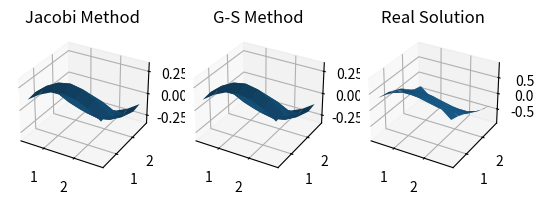

This figure's Python source:
## 2014-19586 정현재
import math
import time
from matplotlib import pyplot as plt
import numpy as np
from mpl_toolkits.mplot3d import Axes3D
from scipy.linalg import solve_banded, norm

## 1. u_xx = sinx
## (1) python library를 이용
def problem_1_1(n):
    x0 = 0
    xn = math.pi
    h = (xn-x0) / n
    X = [x0 + h*i for i in range(1,n)]

    f = lambda x: -math.sin(x)
    
    h2fi = [h**2*f(i) for i in X]
    realsol = [math.sin(i) for i in X]

    matA = [[0 for col in range(n-1)] for row in range(n-1)]
    matL = [[0 for col in range(n-1)] for row in range(n-1)]
    matD = [[0 for col in range(n-1)] for row in range(n-1)]
    matU = [[0 for col in range(n-1)] for row in range(n-1)]
    matLD = [[0 for col in range(n-1)] for row in range(n-1)]

    jacobsol = [0 for i in range(n-1)]
    GSsol = [0 for i in range(n-1)]
    
    for row in range(n-1):
        for col in range(n-1):
            matA[row][col] = matelement(row,col)
    
    matL, matD, matU, matLD = parse_mat(matA, matL, matD, matU, matLD)
    
    del matA

    #Jacobi Method
    count1 = 0
    error1 = 1
    
    invD = [[0 for col in range(len(matD))] for row in range(len(matD))]
    for i in range(len(matD)):
        invD[i][i] = 1/matD[i][i]
    del matD

    while count1 < 100000 and error1 > 0.0001:
        count1 += 1
        jacobsol, error1 = calcjacobi(matL, invD, matU, jacobsol, h2fi, realsol,h)
    jacobsol = [0] + jacobsol +[0]
    
    #Gauss-Siedel Method
    count2 = 0
    error2 = 1
    
    invLD = invtrimat(matLD)
    del matLD

    while count2 < 100000 and error2 > 0.0001:
        count2 += 1
        GSsol, error2 = calcGS(invLD, matU, GSsol, h2fi, realsol,h)
    GSsol = [0] + GSsol + [0]
    
    print("Jacobi method에서 {0}의 반복을 통해 {1}의 error를 가진 해를 얻었다.".format(count1, error1))
    print("Gauss-Siedel Method에서 {0}의 반복을 통해 {1}의 error를 가진 해를 얻었다.".format(count2,error2))
    
    
    realsol = [0] +realsol +[0]
    return jacobsol, GSsol, realsol

def matelement(m,n):
    if m == n:
        return 2
    elif abs(m-n) == 1:
        return -1
    else: return 0

def parse_mat(matA, matL, matD, matU, matLD):
    n = len(matA)
    for row in range(n):
        for col in range(n):
            if row == col:
                matD[row][col] = matA[row][col]
                matLD[row][col] = matA[row][col]
            if row > col:
                matL[row][col] = matA[row][col]
                matLD[row][col] = matA[row][col]
            if row < col:
                matU[row][col] = matA[row][col]
    return matL, matD, matU, matLD


def calcjacobi(matL,invD,matU, vec, h2fi, realsol,h):
    error = 0
    sol = vecminus(vecsum(vecsum(dot(matL,vec),dot(matU,vec)),h2fi))  ## -(L+U)u -h^2f

    sol = dot(invD,sol)

    for i in range(len(sol)):
        error += (sol[i]-realsol[i])**2
    error = h*error


    return sol, error

def calcGS(invLD, matU, vec, h2fi, realsol,h):
    error = 0
    sol = vecminus(vecsum(dot(matU,vec),h2fi))

    sol = dot(invLD,sol)

    for i in range(len(sol)):
        error += (sol[i]-realsol[i])**2
    error = h*error


    return sol, error

def dot(A,v):
    result = []
    for i in range(len(A)):
        sum = 0
        for j in range(len(A[i])):
            sum += A[i][j]*v[j]
        result.append(sum)
    return(result)

def vecsum(v1, v2):
    if len(v1) == len(v2):
        result = [v1[i]+v2[i] for i in range(len(v1))]
    else: return("wrong vector")
    return result
        
def vecminus(v):
    return([-i for i in v])

def invtrimat(matX):
    n = len(matX)
    invX = [[0 for col in range(n)] for row in range(n)]
    for i in range(n):
        invX[i][i] = 1/matX[i][i]
    
    for row in range(n):
        for col in reversed(range(row)):
            invX[row][col] = - sum([invX[row][i]*matX[i][col] for i in range(n)])/matX[col][col]
    
    return(invX)

## (2) numpy library 이용

def problem_1_2(n):
    h = math.pi / (n)
    f = lambda x: -math.sin(x)
    X = np.linspace(0, math.pi, num = n+1)[1:-1]
    fi = np.array([f(i) for i in X])
    realsol = np.array([math.sin(i) for i in X])
    matA = np.zeros((n-1,n-1))

    jacobsol = np.zeros(n-1)
    GSsol = np.zeros(n-1)

    matA[np.eye(n-1)==1] = 2
    matA[np.eye(n-1,k=1)==1] = -1
    matA[np.eye(n-1,k=-1)==1] = -1
    

    #Jacobian Method
    count1 = 0
    error1 = 1
    matLU = matA.copy()
    matLU[np.eye(n-1)==1] = 0
    invD = (1/2)*np.eye(n-1)

    while count1 < 100000 and error1 > 0.0001:
        count1 += 1
        jacobsol = np.dot(-matLU,jacobsol) - h**2*fi
        jacobsol = invD.dot(jacobsol)
        error1 = np.sum((jacobsol - realsol)**2*h)

    #Gauss-Siedel Method
    count2 = 0
    error2 = 1
    matU = np.triu(matA,k=1)
    
    invLD = np.linalg.inv(np.tril(matA))
    while count2 < 100000 and error2 > 0.0001:
        count2 += 1
        GSsol = np.dot(-matU,GSsol) - h**2*fi
        GSsol = invLD.dot(GSsol)
        error2 = np.sum((GSsol - realsol)**2*h)

    print("Jacobi method에서 {0}의 반복을 통해 {1}의 error를 가진 해를 얻었다.".format(count1, error1))
    print("Gauss-Siedel Method에서 {0}의 반복을 통해 {1}의 error를 가진 해를 얻었다.".format(count2,error2))
    
    jacobsol = np.concatenate(([0],jacobsol,[0]))
    GSsol = np.concatenate(([0],GSsol,[0]))
    realsol = np.concatenate(([0],realsol,[0]))

    return jacobsol, GSsol, realsol

##(3) 기타 라이브러리를 이용하는 방법(scipy)
def problem_1_3(n):
    h = math.pi/n
    f = lambda x: -math.sin(x)
    x0 = 0
    xn = math.pi
    X = np.linspace(x0, xn, num = n+1)
    fi = np.array([f(i) for i in X[1:-1]])
    realsol = np.array([math.sin(i) for i in X])

    ab = np.array([[0]+[-1 for i in range(n-2)],[2 for i in range(n-1)],[-1 for i in range(n-2)]+[0]])
    sol = solve_banded((1,1),ab,-h**2*fi)
    sol = np.concatenate(([0],sol,[0]))
    error = np.sum((sol-realsol)**2*h)
    
    fig, axes = plt.subplots(1,2)
    fig.suptitle('Problem 1-3')
    axes[0].plot(X,sol)
    axes[0].set_title('Solution')
    axes[1].plot(X,realsol)
    axes[1].set_title('Real solution')
    plt.show()

    print('구한 근사치와 실제 해의 차이(error)는 {}입니다.'.format(error))


##(4) plot
def problem_1_4(n):

    X = np.linspace(0,math.pi, num = n+1)
    jacobsol, GSsol, realsol = problem_1_2(n)
    fig, axes = plt.subplots(1,3)

    fig.suptitle('Problem 1-2')
    axes[0].plot(X, jacobsol)
    axes[0].set_title('Jacobi method')
    axes[1].plot(X, GSsol)
    axes[1].set_title('G-S method')
    axes[2].plot(X,realsol)
    axes[2].set_title('Real solution')
    plt.show()

## 2. u_xx + u_yy = -2sinx*cosy
##(1) python list를 이용하는 방법

def problem_2_1(n):
    h = math.pi / (n)
    f = lambda x,y: -2*math.sin(x)*math.cos(y)
    fi = [f(x*h,y*h-math.pi/2) for x in range(1,n) for y in range(1,n)]
    realsol = [math.cos(x*h)*math.sin(y*h-math.pi/2) for x in range(1,n) for y in range(1,n)]
    
    matA = [[0 for col in range((n-1)**2)] for row in range((n-1)**2)]
    matL = [[0 for col in range((n-1)**2)] for row in range((n-1)**2)]
    matD = [[0 for col in range((n-1)**2)] for row in range((n-1)**2)]
    matU = [[0 for col in range((n-1)**2)] for row in range((n-1)**2)]
    matLD = [[0 for col in range((n-1)**2)] for row in range((n-1)**2)]
    jacobsol = [0 for i in range((n-1)**2)]
    GSsol = [0 for i in range((n-1)**2)]

    for row in range((n-1)**2): ## Make matrice A
        for col in range((n-1)**2):
            matA[row][col] = matelement2(row,col,n)
    
    matL, matD, matU, matLD = parse_mat(matA, matL, matD, matU, matLD)
    del matA

    #Jacobian Method
    count1 = 0
    error1 = 1
    
    invD = [[0 for col in range(len(matD))] for row in range(len(matD))]
    for i in range(len(matD)):
        invD[i][i] = 1/matD[i][i]
    del matD

    while count1 < 10000 and error1 > 0.0001:
        count1 += 1
        jacobsol, error1 = calcjacobi(matL, invD, matU, jacobsol, fi, realsol,h)
        error1 = h*error1
    
    #Gauss-Siedel Method
    count2 = 0
    error2 = 1
    
    invLD = invtrimat(matLD)
    del matLD
    
    while count2 < 10000 and error2 > 0.0001:
        count2 += 1
        GSsol, error2 = calcGS(invLD, matU, GSsol, fi, realsol,h)
        error2 = h*error2
        
    ##Plot하기 위해서 Numpy 라이브러리 사용
    jacobsol = np.array(jacobsol)
    GSsol = np.array(GSsol)
    realsol = np.array(realsol)
    jacobsol = jacobsol.reshape((n-1,n-1))
    GSsol = GSsol.reshape((n-1,n-1))
    realsol = realsol.reshape((n-1,n-1))

    print("Jacobi method에서 {0}의 반복을 통해 {1}의 error를 가진 해를 얻었다.".format(count1, error1))
    print("Gauss-Siedel Method에서 {0}의 반복을 통해 {1}의 error를 가진 해를 얻었다.".format(count2,error2))
    return jacobsol, GSsol, realsol


def matelement2(i, j, n):
    if i == j: return 4
    elif abs(i-j) == n-1: return -1
    elif abs(i-j) == 1 and (i+j)%(2*n-2) != 2*n - 3 : return -1
    else: return 0



##(2) numpy array를 사용한 프로그램
def problem_2_2(n):
    h = math.pi / (n)
    
    x0 = 0
    xn = math.pi
    
    y0 = 0
    yn = math.pi

    f = lambda x,y: -2*math.sin(x)*math.cos(y)

    X = np.linspace(x0,xn, n+1)[1:-1]
    Y = np.linspace(y0,yn, n+1)[1:-1]
    fi = np.array([f(x,y) for x in X for y in Y])

    realsol = np.array([math.sin(x)*math.cos(y) for x in X for y in Y])
    sol = np.zeros((n+1,n+1))
    matA = np.zeros(((n-1)**2,(n-1)**2))

    jacobsol = np.zeros((n-1)**2)
    GSsol = np.zeros((n-1)**2)

    matA[np.eye((n-1)**2)==1] = 4
    matA[np.eye((n-1)**2,k=1)==1] = -1
    matA[np.eye((n-1)**2,k=-1)==1] = -1
    matA[np.eye((n-1)**2,k=-n+1)==1] = -1
    matA[np.eye((n-1)**2,k=n-1)==1] = -1


    for i in range(1,n-1):
        matA[i*(n-1)-1,i*(n-1)] = 0
        matA[i*(n-1),i*(n-1)-1] = 0
    

    #Jacobi Method
    count1 = 0
    error1 = 1
    matLU = matA.copy()
    matLU[np.eye((n-1)**2)==1] = 0

    

    while count1 < 10000 and error1 > 0.0001:
        count1 += 1
    
        jacobsol = np.dot(-matLU,jacobsol) - h**2*fi    
        jacobsol = jacobsol/4

        error1 = np.sum(h**2*(jacobsol - realsol)**2)

    #Gauss-Siedel Method
    count2 = 0
    error2 = 1
    matU = np.triu(matA,k=1)
    
    invLD = np.linalg.inv(np.tril(matA))
    while count2 < 10000 and error2 > 0.0001:
        count2 += 1
        GSsol = np.dot(-matU,GSsol) - h**2*fi
        GSsol = invLD.dot(GSsol)
        error2 = np.sum((GSsol - realsol)**2*h**2)

    jacobsol = jacobsol.reshape(n-1,n-1)
    
    GSsol = GSsol.reshape(n-1,n-1)
    
    realsol = realsol.reshape(n-1,n-1)
    
    del sol

    print("Jacobi method에서 {0}의 반복을 통해 {1}의 error를 가진 해를 얻었다.".format(count1, error1))
    print("Gauss-Siedel Method에서 {0}의 반복을 통해 {1}의 error를 가진 해를 얻었다.".format(count2,error2))

    

    return jacobsol, GSsol, realsol


##(3) 기타 라이브러리를 이용한 방법
def problem_2_3(n):
    h = math.pi / (n)
    x0 = 0
    xn = math.pi
    y0 = 0
    yn = math.pi

    X = np.linspace(x0, xn, n+1)[1:-1]
    Y = np.linspace(y0, yn, n+1)[1:-1]
    f = lambda x,y: -2*math.sin(x)*math.cos(y)
    fi = np.array([f(x*h,y*h) for x in range(n-1) for y in range(n-1)])
    realsol = np.array([math.sin(x*h)*math.cos(y*h) for x in range(n-1) for y in range(n-1)])

    ab = []
    ab.append([0 for i in range(n-1)]+ [-1 for i in range((n-1)**2-n+1)])
    for i in range(n-3):
        ab.append([0 for i in range((n-1)**2)])
    ab.append(([0]+[-1 for i in range(n-2)])*(n-1))
    ab.append([4 for i in range((n-1)**2)])
    ab.append(([-1 for i in range(n-2)]+[0])*(n-1))
    for i in range(n-3):
        ab.append([0 for i in range((n-1)**2)])
    ab.append([-1 for i in range((n-1)**2-n+1)]+[0 for i in range(n-1)])
    ab = np.array(ab)

    sol = solve_banded((n-1,n-1),ab,-h**2*fi)

    sol = sol.reshape((n-1,n-1))
    realsol = realsol.reshape((n-1,n-1))
    X = np.array([h*i for i in range(1,n)])
    Y = np.array([h*i for i in range(1,n)])

    YY, XX = np.meshgrid(Y,X)

    ax = plt.subplot(2,1,1,projection = '3d')
    ax.plot_surface(XX,YY,sol)
    
    ay = plt.subplot(2,1,2, projection = '3d')
    ay.plot_surface(XX,YY,realsol)
    
    plt.show()

    error = np.sum((sol-realsol)**2*h**2)
    print('Scipy로 계산한 결과 error가 {}인 해를 얻었다.'.format(error))
    
    return sol, realsol

##(4) plot

def problem_2_4(n):
    jacobsol, GSsol, realsol = problem_2_2(n)   ##problem_2_1과 problem_2_2 모두 적용 가능
    h = math.pi / n

    X = np.array([h*i for i in range(1,n)])
    Y = np.array([h*i for i in range(1,n)])

    YY, XX = np.meshgrid(Y,X)

    ax = plt.subplot(1,3,1,projection = '3d')
    ax.set_title('Jacobi Method')
    ax2 = plt.subplot(1,3,2,projection = '3d')
    ax2.set_title('G-S Method')
    ax3 = plt.subplot(1,3,3,projection='3d')
    ax3.set_title('Real Solution')
    
    ax.plot_surface(XX,YY,jacobsol)
    ax2.plot_surface(XX,YY,GSsol)
    ax3.plot_surface(XX,YY,realsol)

    plt.show()


    return

## 3. Savitzky-Golay smoothing filter

def problem_3(n,m):
    ## n : number of points
    ## m : degree of equation
    rawdata = open('sg_data.TXT','r')
    data_list = rawdata.readlines()
    for i in range(len(data_list)):
        data_list[i] = eval(data_list[i][:-1])
    data = np.array(data_list)
    filtered = []
    
    matA = np.zeros((n,m+1))
    for i in range(n):
        matA[i] = [(i-(n//2))**(m-j) for j in range(m+1)]
    
    invAAT = np.linalg.inv(matA.T.dot(matA))

    coeff = np.array(m+1)


    for i in range(len(data_list)-n+1):

        coeff = invAAT.dot((matA.T.dot(data[i:i+n])))
        
        filtered.append(coeff[m])

    filtered = [0]*(n//2) + filtered
    result = np.array(filtered)

    plt.plot(data,c = 'k')
    plt.plot(result, c = 'g')
    plt.show()

## 3-1은 problem_3(5,3) 3-2는 problem_3(7,3)을 시행하면 됨.

problem_2_4(8)
